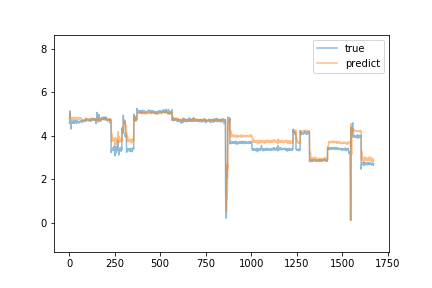

The table this chart was drawn from, first rows:
predict, true
4.791, 4.58
4.777, 4.64
4.79, 4.64
4.805, 4.67
4.811, 5.15
5.035, 4.63
4.904, 4.63
4.836, 4.64
4.846, 4.66
4.827, 4.61
4.786, 4.32
4.762, 4.69
4.788, 4.63
4.837, 4.64
4.776, 4.62
4.849, 4.67
4.848, 4.67
4.738, 4.6
4.807, 4.66
4.811, 4.63
4.815, 4.6
4.791, 4.66
4.801, 4.6
4.8, 4.6
4.784, 4.68
4.822, 4.7
4.83, 4.66
4.806, 4.59
4.805, 4.58
4.775, 4.57
4.76, 4.61
4.798, 4.68
4.83, 4.63
4.803, 4.69
4.831, 4.64
4.813, 4.62
4.778, 4.64
4.799, 4.63
4.809, 4.62
4.784, 4.59
4.8, 4.58
4.776, 4.66
4.789, 4.61
4.79, 4.71
4.814, 4.66
4.825, 4.63
4.794, 4.63
4.798, 4.66
4.817, 4.62
4.794, 4.66
4.819, 4.66
4.825, 4.6
4.79, 4.59
4.789, 4.62
4.799, 4.62
4.785, 4.64
4.803, 4.64
4.81, 4.64
4.79, 4.65
4.81, 4.62
... 1,613 more rows
